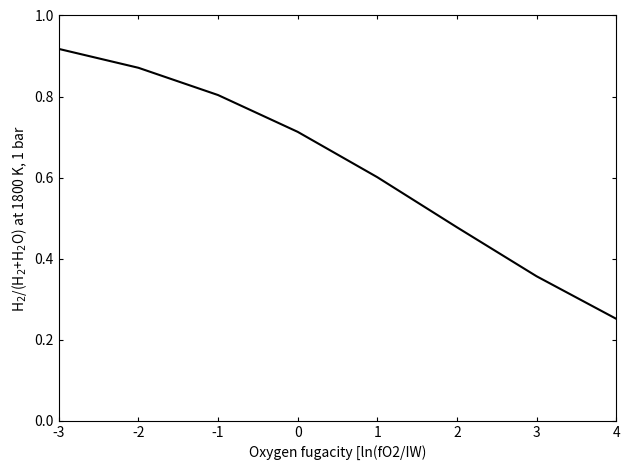

This chart was generated by the following Python code:
# atmosredox.py
# [redacted]

import numpy             as np
import matplotlib.pyplot as plt

# import matplotlib.patches as ptch
# from   matplotlib import rc
# from   matplotlib.font_manager import FontProperties
# from   matplotlib.ticker       import MultipleLocator, FormatStrFormatter
# import sys

# plt.rcParams['figure.figsize']= 4*1.414, 4*1
# plt.rcParams['font.family']='sans-serif'
# plt.rcParams['font.size']     = 14
# plt.rcParams['axes.linewidth']= 1.0
# rc('font',**{'family':'sans-serif','sans-serif':['Helvetica']})
# rc('text',usetex=True)
# rc('text.latex', preamble=r'\usepackage{sfmath}')

R   = 8.31446  # universal gas constant

def fO2_fromIW(fO2_dIW, T):
    ''' convert fO2 in terms of [bar]. The relation ln(fO2) = 2 ln(xFeO/xFe) shows the value in terms of [difference from IW] '''

    # log10(fO2) is -12 at 1200 degC, -8 at 1700 degC.
    # assume a log-linear relationship for now
    fO2_IW = 10**(-12 + (T-1473.15)/500*4.)

    # convert
    fO2    = fO2_IW * fO2_dIW

    return fO2

def GH2O(Tin):
    ''' dG (J/mol) as a function of T. Data taken from JANAF database and fit using a linear regression '''
    dG = 0.0547*Tin - 246.56   # in kJ/mol. Tin is in [K].

    return dG*1e3  # in J/mol.

def H2O_H2ratio(fO2, Tin):
    ''' solve for H2O/H2 ratio using equilibrium constant '''
    muH2O = GH2O(Tin)
    muO2  = 0.
    muH2  = 0.
    
    dG  = muH2 + 0.5*muO2 - muH2O  # in J/mol
    Keq = np.exp(dG/(R*Tin))       # convert to equilibrium constant
    xH2O_xH2 = Keq*np.sqrt(fO2)    # equilibrium relation
    
    return xH2O_xH2

# calculate H2O/H2 ratio for a range of oxygen fugacity
# set temperature
T = 1800

# prepare array of fO2 and H2/(H2+H2O) ratio
l_fO2 = np.array([-3., -2, -1, 0, 1, 2, 3, 4])
l_rat = np.zeros(len(l_fO2))

for i, fO2_dIW in enumerate(l_fO2):
    
    fO2 = fO2_fromIW(np.exp(fO2_dIW), T)  # convert ln(fO2(dIW)) into fO2 [Pa]
    r   = H2O_H2ratio(fO2, T)
    
    l_rat[i] = 1/(1+r)


# create a plot
fig, ax = plt.subplots()
ax.plot(l_fO2, l_rat, color='k')
ax.set_xlim([np.min(l_fO2), np.max(l_fO2)])
ax.set_ylim([0, 1])
ax.set(xlabel="Oxygen fugacity [ln(fO2/IW)", ylabel="H$_2$/(H$_2$+H$_2$O) at 1800 K, 1 bar")

# plot options
ax.tick_params(direction='in', length=3,   which='major', top=True, right=True)
ax.tick_params(direction='in', length=1.5, which='minor', top=True, right=True)
plt.tight_layout()
plt.savefig("./fig_fO2_H2ratio.pdf", transparent=True)
